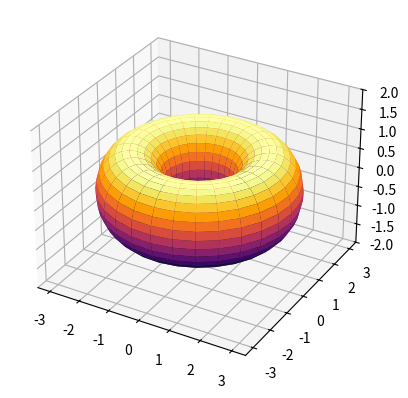

This figure's Python source:
import matplotlib.pyplot as plt
import numpy as np

u, v = np.mgrid[0:2 * np.pi:30j, 0:2 * np.pi:30j]
x = (2 + np.sin(v)) * np.cos(u)
y = (2 + np.sin(v)) * np.sin(u)
z = np.cos(v)

fig = plt.figure()
ax = fig.add_subplot(111, projection='3d')
ax.set_zlim(-2, 2)
ax.plot_surface(x, y, z, cmap='inferno')
plt.show()